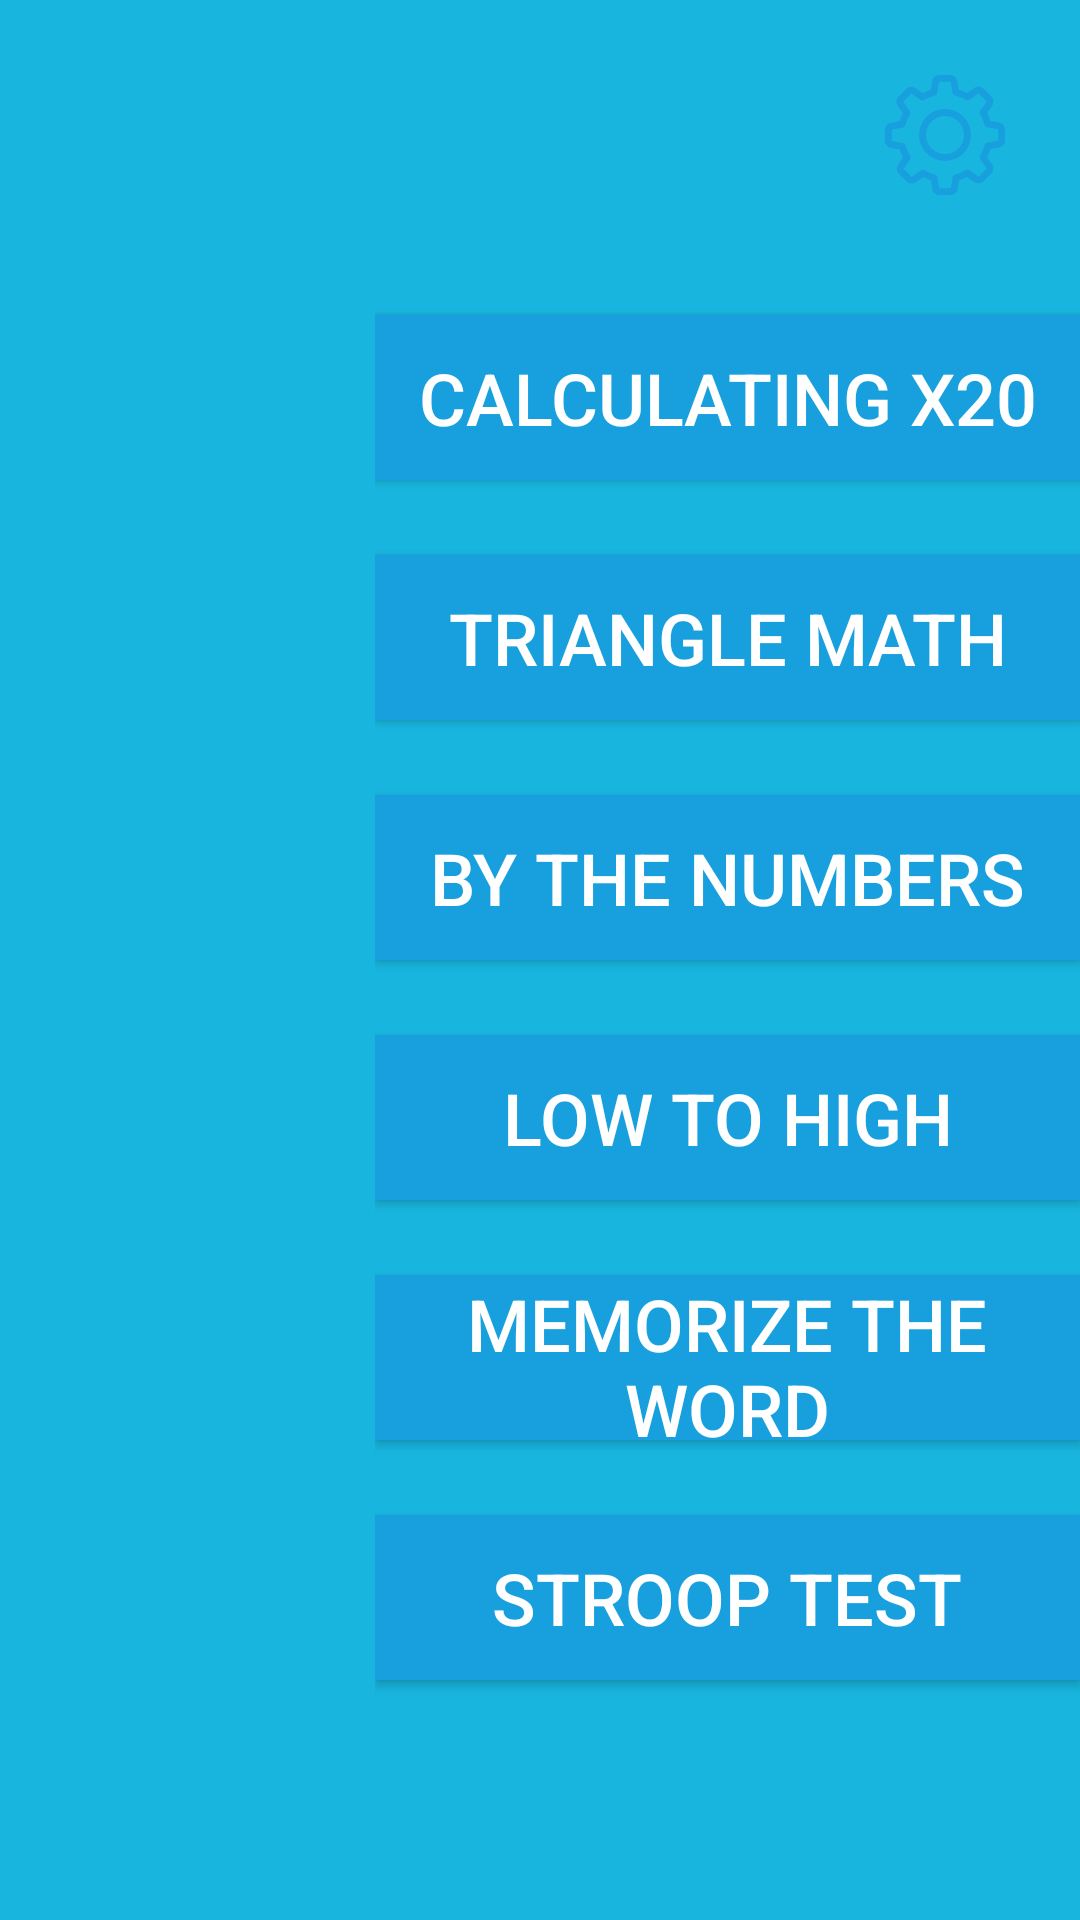

Here is an Android app screen rendered from its layout file. Give the layout XML and the strings, colors and styles it references.
<!-- AndroidManifest.xml: application theme AppTheme -->
<!-- res/layout/main_menu.xml -->
<RelativeLayout xmlns:android="http://schemas.android.com/apk/res/android"
    xmlns:tools="http://schemas.android.com/tools"
    tools:context="com.example.man.gametest.StartMenu"
    android:layout_width="match_parent"
    android:layout_height="match_parent"
    android:background="@color/mainColor"
    android:paddingStart="125dp"
    android:paddingTop="25dp"
    android:id="@+id/MainMenu">
    <ImageButton
        android:id="@+id/settings"
        android:layout_alignParentEnd="true"
        android:layout_marginEnd="25dp"
        android:layout_width="40dp"
        android:layout_height="40dp"
        android:background="@drawable/ic_settings"/>
    <Button
        android:layout_marginTop="40dp"
        android:layout_below="@id/settings"
        android:id="@+id/calculating"
        android:layout_width="match_parent"
        android:layout_height="55dp"
        android:text="@string/calculating"
        android:textSize="24sp"
        android:textColor="@color/white"
        android:background="@color/buttonColor1" />
    <Button
        android:layout_marginTop="25dp"
        android:layout_below="@id/calculating"
        android:id="@+id/triangleMath"
        android:layout_width="match_parent"
        android:layout_height="55dp"
        android:text="@string/triangleMath"
        android:textSize="24sp"
        android:textColor="@color/white"
        android:background="@color/buttonColor1" />
    <Button
        android:layout_below="@id/triangleMath"
        android:layout_marginTop="25dp"
        android:id="@+id/byTheNumbers"
        android:layout_width="match_parent"
        android:layout_height="55dp"
        android:text="@string/byTheNumbers"
        android:textSize="24sp"
        android:textColor="@color/white"
        android:background="@color/buttonColor1" />
    <Button
        android:layout_below="@id/byTheNumbers"
        android:layout_marginTop="25dp"
        android:id="@+id/lowToHigh"
        android:layout_width="match_parent"
        android:layout_height="55dp"
        android:text="@string/lowToHigh"
        android:textSize="24sp"
        android:textColor="@color/white"
        android:background="@color/buttonColor1" />
    <Button
        android:layout_below="@id/lowToHigh"
        android:layout_marginTop="25dp"
        android:id="@+id/memorizeTheWord"
        android:layout_width="match_parent"
        android:layout_height="55dp"
        android:text="@string/memorizeTheWord"
        android:textSize="24sp"
        android:textColor="@color/white"
        android:background="@color/buttonColor1" />
    <Button
        android:layout_below="@id/memorizeTheWord"
        android:layout_marginTop="25dp"
        android:id="@+id/stroopTest"
        android:layout_width="match_parent"
        android:layout_height="55dp"
        android:text="@string/stroopTest"
        android:textSize="24sp"
        android:textColor="@color/white"
        android:background="@color/buttonColor1" />


</RelativeLayout>
<!-- resources referenced by this layout -->
<resources>
  <color name="buttonColor1">#189fde</color>
  <color name="mainColor">#18b5de</color>
  <color name="white">#ffffff</color>
  <!-- drawable ic_settings: vector/xml drawable (drawable, 3060 chars, omitted) -->
  <string name="byTheNumbers">By The Numbers</string>
  <string name="calculating">Calculating x20</string>
  <string name="lowToHigh">Low To High</string>
  <string name="memorizeTheWord">Memorize The Word</string>
  <string name="stroopTest">Stroop Test</string>
  <string name="triangleMath">Triangle Math</string>
  <style name="AppTheme" parent="Theme.AppCompat.Light.NoActionBar">
          
          <item name="colorPrimary">@color/colorPrimary</item>
          <item name="colorPrimaryDark">@color/colorPrimaryDark</item>
          <item name="colorAccent">@color/colorAccent</item>
          <item name="android:windowNoTitle">true</item>
          <item name="android:windowFullscreen">true</item>
      </style>
  <color name="colorPrimary">#3F51B5</color>
  <color name="colorPrimaryDark">#303F9F</color>
  <color name="colorAccent">#FF4081</color>
</resources>
